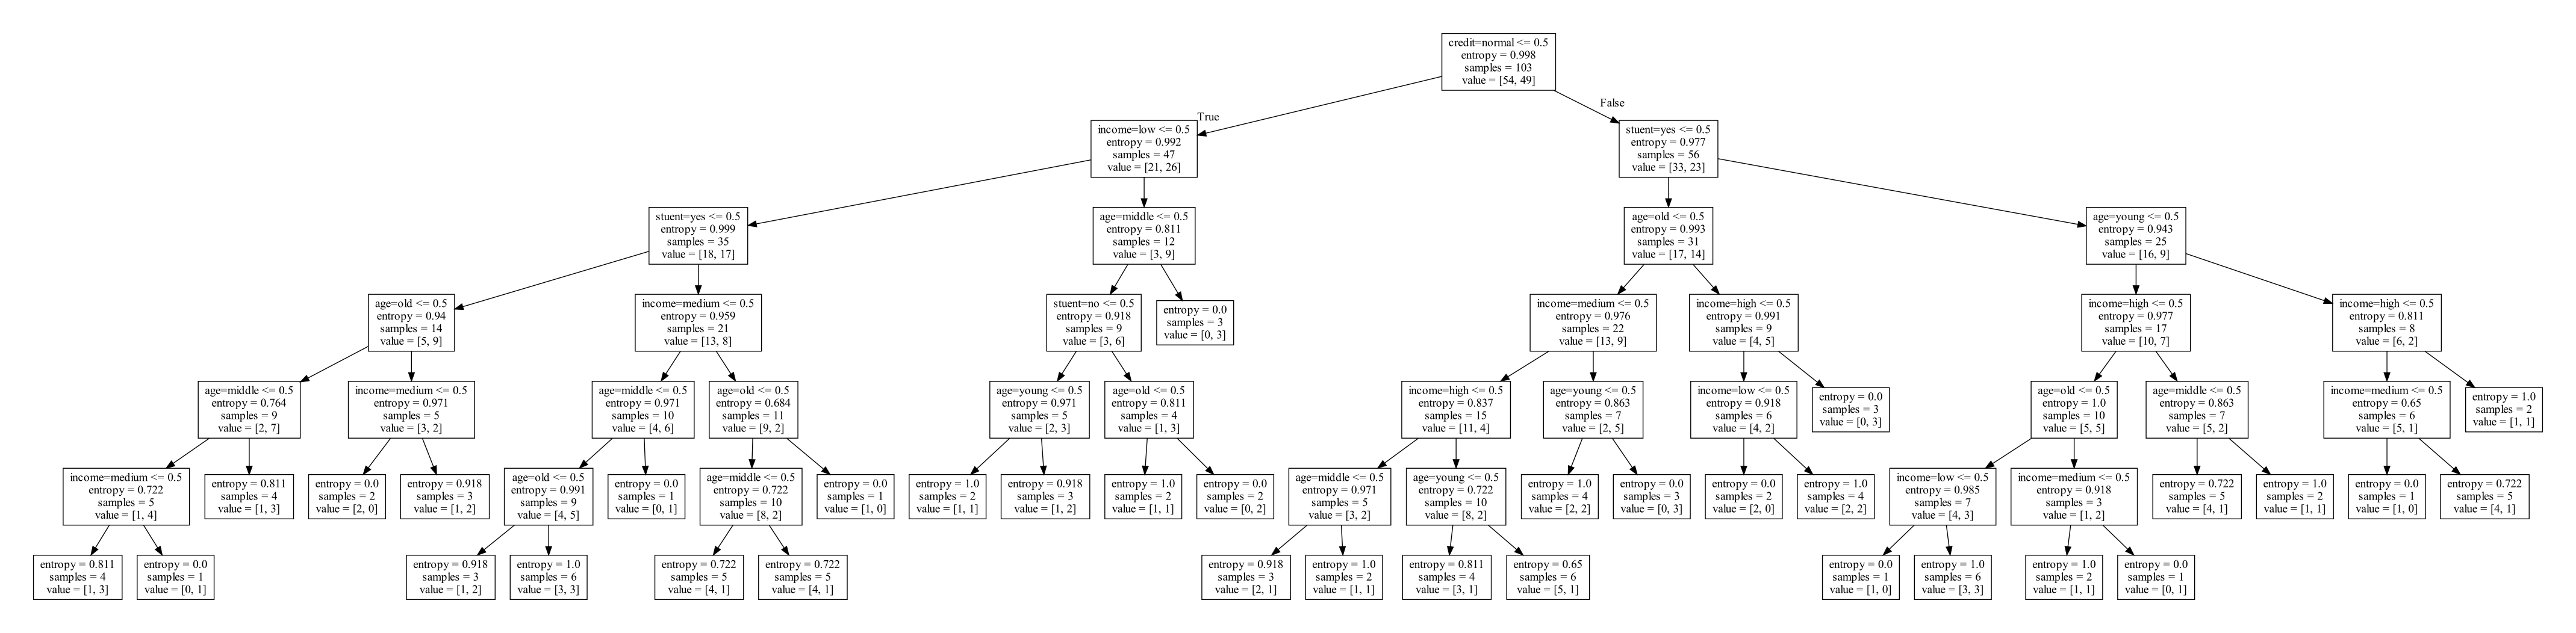

Source code (Python):
from sklearn.feature_extraction import DictVectorizer
from sklearn import preprocessing
from sklearn import tree
import pandas as pd

data = pd.read_csv(r"./comp.csv")
feature = []
label = []
rowDict = {}

for row in range(0,len(data)):
    label.append(data.iloc[row][-1])
    for i in range(0, len(data.iloc[0]) -1):
        rowDict[data.columns[i]] = data.iloc[row][i]
    feature.append(rowDict)
    rowDict = {}

vec = DictVectorizer() # 变量转换对象
lb = preprocessing.LabelBinarizer()

dummyX = vec.fit_transform(feature).toarray() # 变量转换
dummyY = lb.fit_transform(label)

# 建模
clf = tree.DecisionTreeClassifier(criterion="entropy") # 决策树分类模型
mod = clf.fit(dummyX, dummyY)

# 导出文件
with open(r"./tree.dot", "w") as f:
    f = tree.export_graphviz(mod, feature_names=vec.get_feature_names(), out_file=f)

# 绘制决策树
# dot -Tpdf tree.dot -o tree.pdf

# 预测
new = dummyX[0:1,:]
new[0][0] = 1
preNew = mod.predict(new)
print(preNew)
